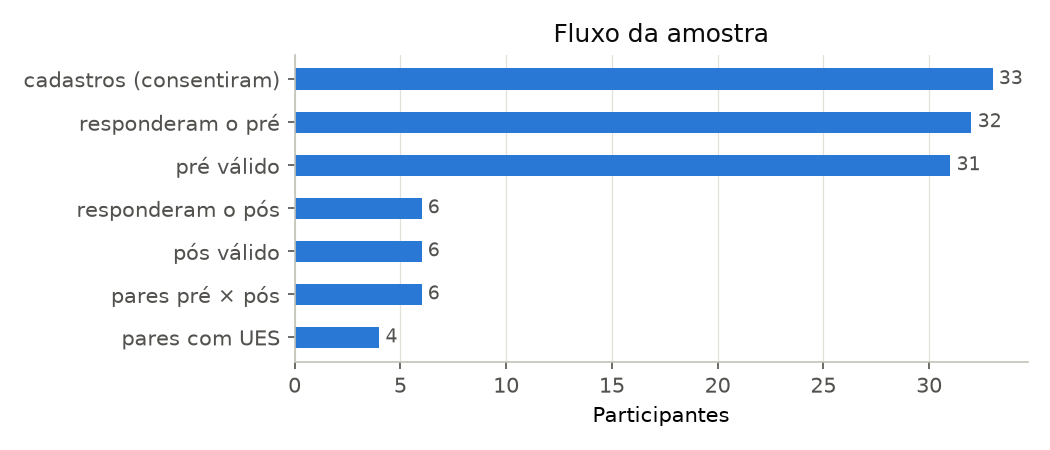

The data file committed next to this chart (first rows):
etapa, n
cadastros (consentiram), 33
responderam o pré, 32
− errou o ATN no pré, 1
pré válido, 31
responderam o pós, 6
− errou o ATN no pós, 0
pós válido, 6
− pré depois da 1ª atividade no app, 0
− sem pré válido, 0
pares pré × pós, 6
− sem UES pareada (C1 ≠ Sim), 2
pares com UES, 4
envios repetidos descartados (vale o pri…, 0
